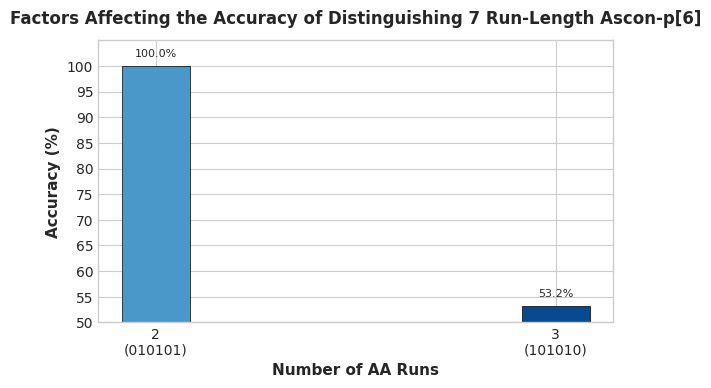

Recreate this plot in Python.
import matplotlib.pyplot as plt
import numpy as np
from scipy import stats
# 专业SCI论文样式设置
plt.style.use('seaborn-v0_8-whitegrid')
plt.rcParams.update({
    'font.size': 11,
    'axes.labelsize': 11,
    'axes.titlesize': 12,
    'xtick.labelsize': 10,
    'ytick.labelsize': 10,
    'legend.fontsize': 10,
    'figure.titlesize': 12,
    'font.family': 'Arial'
})
runs = np.array([1, 2])
runcount = np.array(['2\n(010101)','3\n(101010)'])
accuracy = np.array([99.98,53.18])


# 创建图形
fig, ax = plt.subplots(figsize=(6, 4), dpi=300)

# 创建柱状图
colors = plt.cm.Blues(np.linspace(0.6, 0.9, len(runs)))
bars = ax.bar(runs, accuracy, color=colors, width=0.17,
              edgecolor='black', linewidth=0.5)

# 添加误差条（示例数据，你可以替换为真实误差）
#error = np.array([1.2, 1.1, 1.3, 1.2, 1.4, 1.3, 1.5, 1.4, 1.6, 1.5])
#ax.errorbar(runs, accuracy, yerr=error, fmt='none',
#            ecolor='black', elinewidth=1, capsize=3)

# 设置标签
ax.set_xlabel('Number of AA Runs', fontweight='bold')
ax.set_ylabel('Accuracy (%)', fontweight='bold')
ax.set_title('Factors Affecting the Accuracy of Distinguishing 7 Run-Length Ascon-p[6]',
             fontweight='bold', pad=12)

# 设置刻度
ax.set_xticks(runs,labels=[f'{x}' for x in runcount],fontsize=10)
ax.set_ylim(50, 105)
ax.set_yticks(np.arange(50, 105, 5))

# 添加数据标签
for i, (run, acc) in enumerate(zip(runs, accuracy)):
    ax.text(run, acc + 1.5, f'{acc:.1f}%',
            ha='center', va='bottom', fontsize=8)

# 添加趋势注释
'''
slope, intercept, r_value, p_value, std_err = stats.linregress(runs, accuracy)
ax.text(0.02, 0.98, f'Slope: {slope:.2f} %/run\nR² = {r_value**2:.3f}',
        transform=ax.transAxes, fontsize=9,
        bbox=dict(boxstyle='round', facecolor='wheat', alpha=0.5),
        verticalalignment='top')
'''
plt.tight_layout()
plt.savefig('变种Ascon-p[6]7游程组合区分准确率影响因素.pdf', format='pdf')
plt.savefig('变种Ascon-p[6]7个游程组合区分准确率影响因素.png', dpi=300, bbox_inches='tight')  # 更高DPI用于印刷
plt.show()
